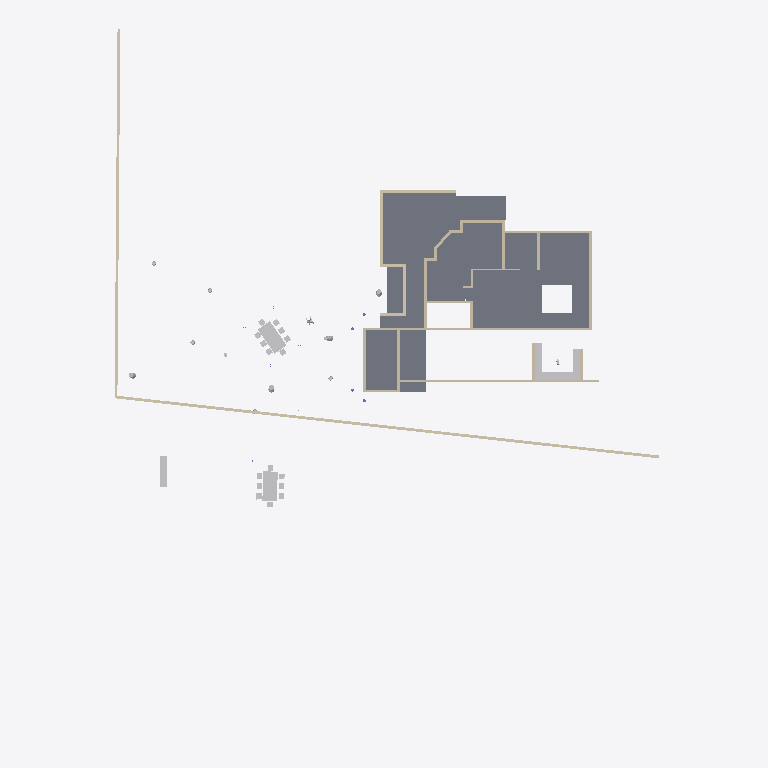
Plan cut of the same IFC building model at storey 'OPT 1' (level 0.00 m, cut at 1.40 m), seen from above with north up, elements coloured by IFC class: 28 walls (beige), 25 other elements (light grey), 4 slabs (grey). Cut surfaces are drawn darker.
Extent 44.8 m × 57.9 m × 10.9 m (x, y, z). Storeys (6): GF at 0.00 m; FF at 0.00 m; OPT 2 at 0.00 m; 00 at 0.00 m; OPT 1 at 0.00 m; Extras at 0.00 m. Elements (292): 101 IfcGeographicElement, 50 IfcWall, 40 IfcBeam, 25 IfcSlab, 20 IfcSystemFurnitureElement, 18 IfcFurniture, 16 IfcColumn, 6 IfcBuildingElementProxy, 6 IfcCovering, 5 IfcLightFixture, 3 IfcDuctSegment, 1 IfcSanitaryTerminal.

HEADER;
FILE_DESCRIPTION(('ViewDefinition[DesignTransferView]'),'2;1');
FILE_NAME('Sunil.ifc','2026-08-11T16:22:02+05:30',(''),(''),'IfcOpenShell 0.8.5','Bonsai 0.8.5','Nobody');
FILE_SCHEMA(('IFC4X3'));
ENDSEC;
DATA;
#1=IFCPROJECT('0YzrsP2P1BpQV7dw9$7Vds',$,'My Project',$,$,$,$,(#14,#26),#9);
#31=IFCSITE('1CxhM3SXHADwOeJenRe8Ym',$,'My Site',$,$,#54,$,$,$,(8,54,48,200000),(76,36,57,100000),$,$,$);
#37=IFCBUILDING('2BCbE9kGrAPx1bgNwlSVKz',$,'My Building',$,$,#60,$,$,$,$,$,$);
#43=IFCBUILDINGSTOREY('3j7blbBZv0pgPcwV0SKpOg',$,'GF',$,$,#28579,$,$,$,$);
#1756=IFCBUILDINGSTOREY('2AS214sF109xsWE6gedJVw',$,'FF',$,$,#28504,$,$,$,$);
#23799=IFCBUILDINGSTOREY('2CWyiNdLj2zPuOWGRPC8X3',$,'OPT 2',$,$,#23814,$,$,$,$);
#25316=IFCBUILDINGSTOREY('1D0HOk$Zb8axs$Dhu_zyVV',$,'00',$,$,#25331,$,$,$,$);
#25820=IFCBUILDINGSTOREY('0u9kcYiOr9T9Pf4GmNI4xC',$,'OPT 1',$,$,#25835,$,$,$,$);
#26017=IFCBUILDINGSTOREY('02U5$P_zz6RQP1d7J_vGR5',$,'Extras',$,$,#26032,$,$,$,$);
#1551=IFCSLAB('2qMzXa7sjDTv4j5DKY7vcB',$,'Slab',$,$,#28644,#1562,$,$);
#16220=IFCSLAB('1mO85J12rCbPZWs83sli9o',$,'Slab',$,$,#29014,#16231,$,$);
#1380=IFCSLAB('35UW3ccLL14AElz4hwkW6Q',$,'Slab',$,$,#29009,#1395,$,$);
#16816=IFCSLAB('24eydz0Wz7RwiCBv1lqGKb',$,'Slab',$,$,#29039,#16827,$,$);
#16927=IFCWALL('2pn2eNEJj5aObSoLAYft_w',$,'Wall',$,$,#29074,#16933,$,$);
#22170=IFCWALL('3zR1YV36f0Rubv1JX9OJDH',$,'Wall',$,$,#29079,#22181,$,$);
#746=IFCWALL('08$Jgk3_vDpfyMgrTWdgfT',$,'Wall',$,$,#29044,#752,$,$);
#18440=IFCFURNITURE('0$87FAEvj6jx8O9wOR10RG',$,'Furniture',$,$,#25901,#18469,$,$);
#23877=IFCFURNITURE('38Lo6tSYjCpelPk77UJIXl',$,'Furniture',$,$,#31273,#23890,$,$);
#1950=IFCWALL('190qzqC$LEwvyGe6whzbD4',$,'Wall',$,$,#28699,#1961,$,$);
#721=IFCWALL('3bQBFWR9b7aQ9odhFbvRgc',$,'Wall',$,$,#28624,#727,$,$);
#15509=IFCSYSTEMFURNITUREELEMENT('0c5x4xUafBYec5_7wF8wKp',$,'SystemFurnitureElement',$,$,#28919,#15521,$,$);
#15584=IFCSYSTEMFURNITUREELEMENT('0cygzwhnj4ou1MckQDwWjk',$,'SystemFurnitureElement',$,$,#28969,#15597,$,$);
#22736=IFCWALL('3G6vyfuKnB1waDRMYSkwTN',$,'Wall',$,$,#29059,#22747,$,$);
#22706=IFCWALL('1Mv6qAv7T3o8VGEDThbYud',$,'Wall',$,$,#29069,#22717,$,$);
#15341=IFCSYSTEMFURNITUREELEMENT('3848Aoezj0uQg3rU0aFfVw',$,'SystemFurnitureElement',$,$,#28914,#15356,$,$);
#23099=IFCSYSTEMFURNITUREELEMENT('1adoGFBTr92PCWBGAkKKpc',$,'SystemFurnitureElement',$,$,#29089,#23111,$,$);
#172=IFCWALL('2VZRG5T$fAi9ZVelvzcLTv',$,'Wall',$,$,#29034,#179,$,.SOLIDWALL.);
#16628=IFCWALL('2ORyZxWoH8JOx5gs_YtEKl',$,'Wall',$,$,#29024,#16639,$,$);
#16485=IFCWALL('3caYBmk_L1tgQ9RrttKDVt',$,'Wall',$,$,#29049,#16496,$,$);
#696=IFCWALL('2e4UyDvUn3rxvbrrcj2m2N',$,'Wall',$,$,#28619,#702,$,$);
#22641=IFCWALL('2tdjQMncTA2xjAOkiW8Q99',$,'Wall',$,$,#31358,#22653,$,$);
#403=IFCWALL('2W6kjvQb52ghBOT2WfV$N2',$,'Wall',$,$,#28599,#409,$,$);
#378=IFCWALL('2XUPJLAa5BcB2CVp0BhVOC',$,'Wall',$,$,#28614,#384,$,$);
#1096=IFCWALL('1btLWkr2zBvgAvpbxfcLW6',$,'Wall',$,$,#28634,#1107,$,$);
#14888=IFCWALL('1hXl30qHX8cw5wPaP7t03G',$,'Wall.019',$,$,#28869,#14917,$,$);
#11465=IFCWALL('00kut4LAH4MPq1oEs4Unjh',$,'Wall',$,$,#28864,#11477,$,$);
#796=IFCWALL('0BEAgfJO1BGeiCw20jTCQj',$,'Wall',$,$,#28659,#802,$,$);
#16393=IFCWALL('2dbVzBwhPC8AVUSN4eqUrE',$,'Wall',$,$,#29019,#16404,$,$);
#771=IFCWALL('2r0GM3brTAqebh4ecPH2cV',$,'Wall',$,$,#28629,#777,$,$);
#31391=IFCWALL('1VVAsKocLFseBrAwkNVyPe',$,'Wall',$,$,#31420,#31402,$,$);
#22874=IFCWALL('3b6W4C5unA19inrZHRquL0',$,'Wall',$,$,#31390,#22885,$,$);
#16455=IFCWALL('2g56aV9$b1WOi_uj4Q76cE',$,'Wall',$,$,#29029,#16466,$,$);
#303=IFCWALL('12wfyxrgLBmxs37agA5oif',$,'Wall',$,$,#28604,#309,$,$);
#29940=IFCGEOGRAPHICELEMENT('3XoAL8NNzClANBM_OFV1e2',$,'Tree',$,$,#29941,#29946,$,.VEGETATION.);
#23829=IFCFURNITURE('0c_li5Bin2Bf3SgOmni$9k',$,'Furniture',$,$,#31283,#23842,$,$);
#27476=IFCGEOGRAPHICELEMENT('0QNDI$G9rD6Qyus_ThD6SE',$,'CoconutTree',$,$,#27508,#27482,$,.NOTDEFINED.);
#30934=IFCGEOGRAPHICELEMENT('3mVDKXt9j8L97Qw5zl3uXZ',$,'CoconutTree',$,$,#31318,#30940,$,.NOTDEFINED.);
#328=IFCWALL('2KF2CLHGP3TfVbTxUrwMJ2',$,'Wall',$,$,#28609,#334,$,$);
#1209=IFCWALL('1PshMbp$LBsB3ZKmEgibhU',$,'Wall',$,$,#28654,#1215,$,$);
#29716=IFCGEOGRAPHICELEMENT('0lhGzZJy95VwvY1fDPlqu2',$,'CoconutTree',$,$,#30417,#29722,$,.NOTDEFINED.);
#278=IFCWALL('1OK7o4BVz2yeXWH7gABU7a',$,'Wall',$,$,#28589,#284,$,$);
#18482=IFCFURNITURE('1p$PSeghPCnRu74uTcqj8K',$,'Furniture',$,$,#25866,#18495,$,$);
#18529=IFCFURNITURE('21JWzdM69CR9gnqSu6_$kb',$,'Furniture',$,$,#25876,#18542,$,$);
#18576=IFCFURNITURE('0opls3L6v7T8uGy3gqWvf$',$,'Furniture',$,$,#25886,#18589,$,$);
#18628=IFCFURNITURE('1vsfC9O1L1uOaFPTv6Gzw0',$,'Furniture',$,$,#25896,#18641,$,$);
#1234=IFCWALL('337s8ifST8pwwFIPsTqFTq',$,'Wall',$,$,#28674,#1240,$,$);
#18403=IFCFURNITURE('2vNvhTGXv638DoT7y1R_aI',$,'Furniture',$,$,#25861,#18412,$,$);
#18508=IFCFURNITURE('3a63E5TSL7yfajfTyefyOC',$,'Furniture',$,$,#25871,#18521,$,$);
#18555=IFCFURNITURE('2iuG3B165ECBiwwYnBJJJU',$,'Furniture',$,$,#25881,#18568,$,$);
#18602=IFCFURNITURE('3jDmRFbJDB4B8Ce2jXcLbU',$,'Furniture',$,$,#25891,#18615,$,$);
#23815=IFCFURNITURE('3Ty75aWWv5Bv8fP$JwUPD6',$,'Furniture',$,$,#31278,#23828,$,$);
#23857=IFCFURNITURE('0SBZGLp450L94keQbNVjo2',$,'Furniture',$,$,#31293,#23870,$,$);
#23905=IFCFURNITURE('3MbVNipprCRAK7VBSNl1pW',$,'Furniture',$,$,#31303,#23918,$,$);
#23891=IFCFURNITURE('1VWio78FL1dPX4dTKrGzkB',$,'Furniture',$,$,#31298,#23904,$,$);
#23919=IFCFURNITURE('1S4lmzsw58me66V1FhK37V',$,'Furniture',$,$,#31308,#23932,$,$);
#23933=IFCFURNITURE('3vdq8PjzLDnwDLC0NqJYsk',$,'Furniture',$,$,#31313,#23946,$,$);
ENDSEC;
